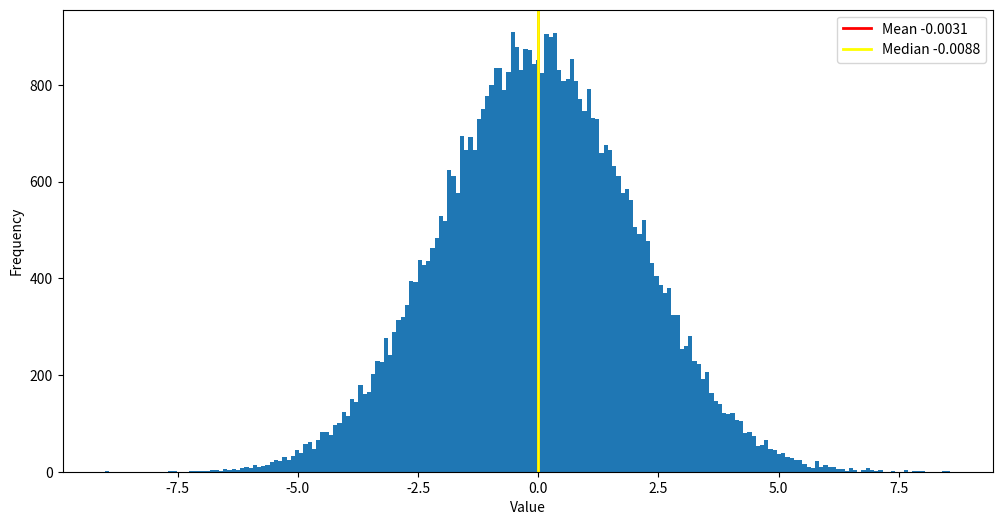

The script that saved this image:
import numpy as np
from scipy import stats
import matplotlib.pyplot as plt

array1 = np.array([0, 10, 20, 30, 40, 50, 60, 70, 80, 90, 100])
print(f"Numpy Array 1: {array1}\n")

array2 = np.arange(0, 101, 10)
print(f"Numpy Array 2: {array2}\n")

array2_mean = array2.mean()
array2_median = np.median(array2)
array2_mode = stats.mode(array2).mode

print(f"Array 2 mean: {array2_mean}")
print(f"Array 2 median: {array2_median}")
print(f"Array 2 mode: {array2_mode}\n") # we need to call ".mode" again in the end of the line because the function .mode() returns a object, inside this object we have what we want, the "mode" as an numpy int.

array3 = np.random.normal(loc=0, scale=2, size=50000)
print(f"Numpy Array 3: {array3}\n")

#counts, bin_edges, _ = plt.hist(array3, bins=9)
#plt.xticks(bin_edges, rotation=45)

plt.hist(array3, bins=200)

array3_mean = np.round((array3.mean()), 4)
array3_median = np.round(np.median(array3), 4)

print(f"Array 3 Mean: {array3_mean}")
print(f"Array 3 Median: {array3_median}\n")

plt.axvline(array3_mean, color='red', linewidth=2, label=f'Mean {array3_mean}')
plt.axvline(array3_mean, color='yellow', linewidth=2, label=f'Median {array3_median}')

plt.gcf().set_size_inches(12, 6)
plt.xlabel('Value')
plt.ylabel('Frequency')
plt.legend()

plt.show()